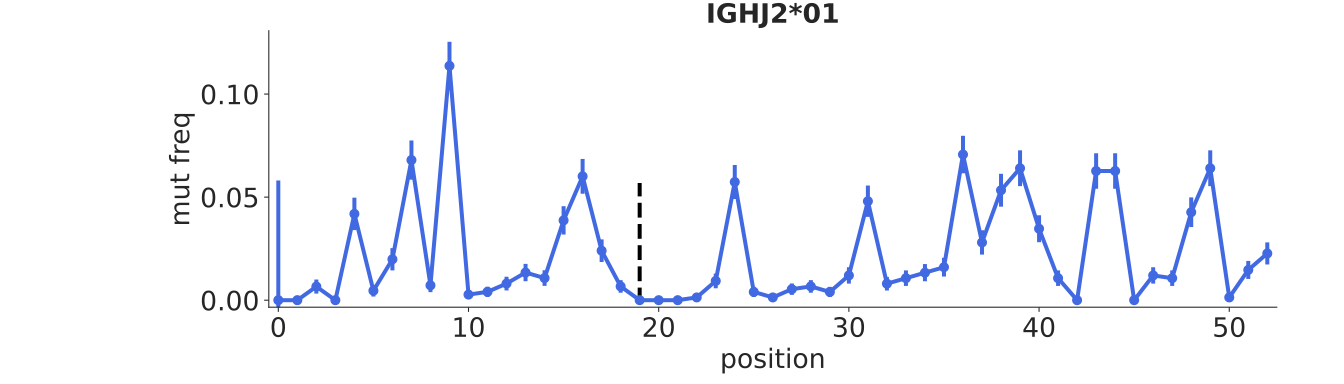

The data file committed next to this chart (first rows):
bin_low_edge, contents, binlabel, error
-1.5, 0.0, , 0.0
-0.5, 0.0, , 0.05808
0.5, 0.0, , 0.002068
1.5, 0.006601, , 0.003426
2.5, 0.0, , 0.002018
3.5, 0.04187, , 0.007849
4.5, 0.004594, , 0.002822
5.5, 0.01985, , 0.005389
6.5, 0.06798, , 0.009506
7.5, 0.007194, , 0.003292
8.5, 0.1137, , 0.01166
9.5, 0.002706, , 0.002131
10.5, 0.004043, , 0.002486
11.5, 0.008054, , 0.00333
12.5, 0.0134, , 0.004195
13.5, 0.01072, , 0.003787
14.5, 0.03872, , 0.006879
15.5, 0.06008, , 0.00844
16.5, 0.024, , 0.005491
17.5, 0.006667, , 0.003052
18.5, 0.0, , 0.001664
19.5, 0.0, , 0.001664
20.5, 0.0, , 0.001664
21.5, 0.001333, , 0.001664
22.5, 0.009333, , 0.003545
23.5, 0.05733, , 0.008254
24.5, 0.004, , 0.002459
25.5, 0.001333, , 0.001664
26.5, 0.005333, , 0.002772
27.5, 0.006667, , 0.003052
28.5, 0.004, , 0.002459
29.5, 0.012, , 0.003976
30.5, 0.048, , 0.007601
31.5, 0.008, , 0.003308
32.5, 0.01067, , 0.003767
33.5, 0.01333, , 0.004173
34.5, 0.016, , 0.004542
35.5, 0.07067, , 0.009086
36.5, 0.028, , 0.005904
37.5, 0.05333, , 0.007982
38.5, 0.064, , 0.008683
39.5, 0.03467, , 0.006527
40.5, 0.01067, , 0.003767
41.5, 0.0, , 0.001664
42.5, 0.06267, , 0.008599
43.5, 0.06267, , 0.008599
44.5, 0.0, , 0.001664
45.5, 0.012, , 0.003976
46.5, 0.01067, , 0.003767
47.5, 0.04267, , 0.007194
48.5, 0.064, , 0.008683
49.5, 0.001333, , 0.001664
50.5, 0.01467, , 0.004362
51.5, 0.02267, , 0.005345
52.5, 0.0, , 0.0
